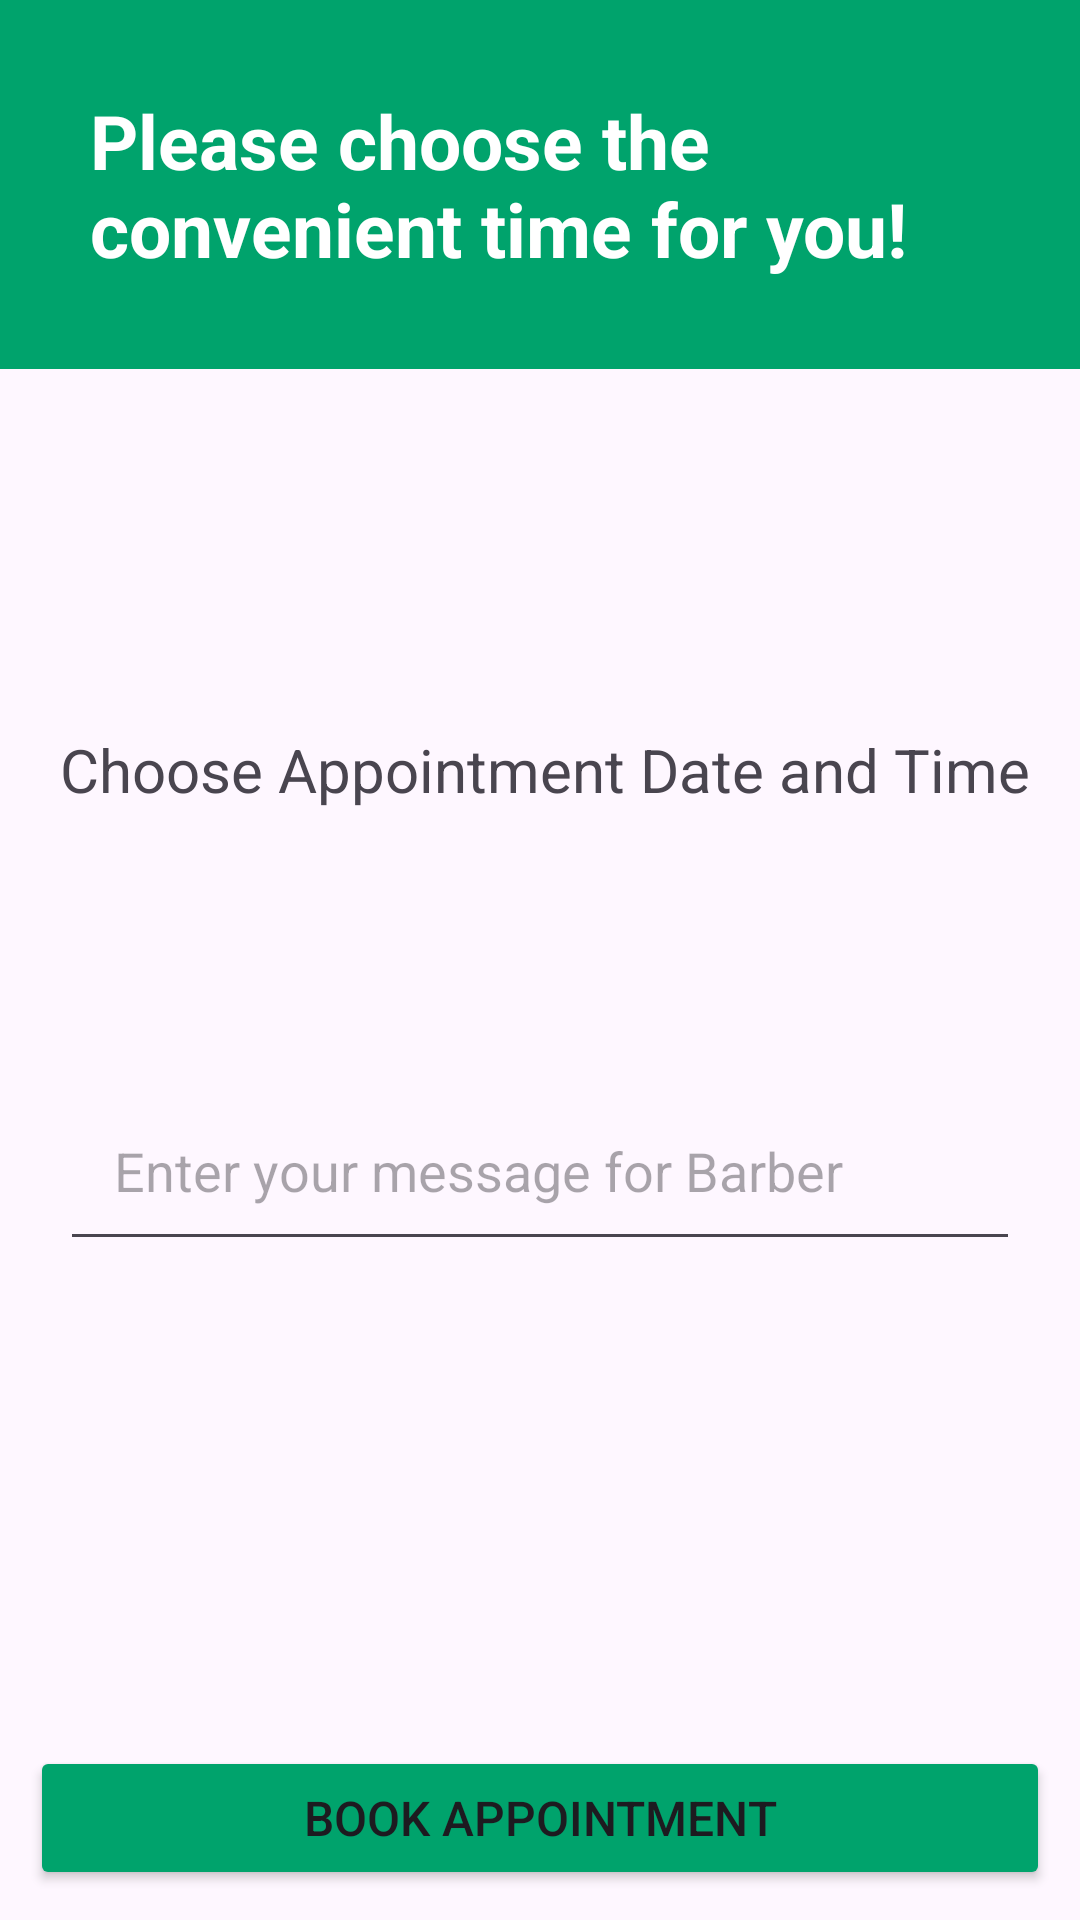

Write the Android layout XML for this screen, with the resource values it uses.
<!-- AndroidManifest.xml: application theme Theme.Hairdresser -->
<!-- res/layout/activity_appointment.xml -->
<?xml version="1.0" encoding="utf-8"?>
<androidx.constraintlayout.widget.ConstraintLayout xmlns:android="http://schemas.android.com/apk/res/android"
    xmlns:app="http://schemas.android.com/apk/res-auto"
    xmlns:tools="http://schemas.android.com/tools"
    android:layout_width="match_parent"
    android:layout_height="match_parent"

    tools:context="com.donik.pickaday.Appointment">

    <TextView
        android:id="@+id/textView"
        android:layout_width="match_parent"
        android:layout_height="wrap_content"
        android:background="#00A36C"
        android:padding="30dp"
        android:text="Please choose the convenient time for you!"
        android:textColor="@color/white"
        android:textSize="25sp"
        android:textStyle="bold"
        app:layout_constraintEnd_toEndOf="parent"
        app:layout_constraintStart_toStartOf="parent"
        app:layout_constraintTop_toTopOf="parent" />

    
    <TextView
        android:id="@+id/date_time_textview"
        android:layout_width="wrap_content"
        android:layout_height="wrap_content"
        android:layout_centerHorizontal="true"
        android:layout_marginTop="120dp"
        android:text="Choose Appointment Date and Time"
        android:textSize="20sp"
        app:layout_constraintStart_toStartOf="@+id/message_edittext"
        app:layout_constraintTop_toBottomOf="@+id/textView" />

    <ImageView

        android:id="@+id/imageView"
        android:layout_width="70dp"
        android:layout_height="70dp"
        android:src="@drawable/calender"
        app:layout_constraintStart_toStartOf="@+id/date_time_textview"
        app:layout_constraintTop_toBottomOf="@+id/date_time_textview" />


    <TextView
        android:id="@+id/date_time"
        android:layout_width="wrap_content"
        android:layout_height="wrap_content"
        android:layout_centerHorizontal="true"
        android:layout_marginTop="10dp"
        android:text=""
        android:textSize="30sp"
        android:textStyle="bold"
        app:layout_constraintBottom_toBottomOf="@+id/imageView"
        app:layout_constraintStart_toEndOf="@+id/imageView"
        app:layout_constraintTop_toTopOf="@+id/imageView" />

    
    <EditText
        android:id="@+id/message_edittext"
        android:layout_width="match_parent"
        android:layout_height="wrap_content"
        android:layout_below="@id/date_time_textview"
        android:layout_margin="20dp"
        android:hint="Enter your message for Barber"
        android:inputType="textMultiLine"
        android:maxLines="3"
        android:padding="18dp"
         app:layout_constraintEnd_toEndOf="parent"
        app:layout_constraintStart_toStartOf="parent"
        app:layout_constraintTop_toBottomOf="@+id/imageView" />
    

    <ProgressBar
        android:id="@+id/pg"
        android:visibility="gone"
        android:layout_width="wrap_content"
        android:layout_height="wrap_content"
        app:layout_constraintBottom_toTopOf="@+id/proceed_button"
        app:layout_constraintEnd_toEndOf="parent"
        app:layout_constraintStart_toStartOf="parent"></ProgressBar>
    <Button
        android:id="@+id/proceed_button"
        android:layout_width="0dp"
        android:layout_height="wrap_content"
        android:layout_alignParentBottom="true"
        android:layout_centerHorizontal="true"
        android:layout_marginBottom="10dp"
        android:layout_weight="1"
        android:backgroundTint="#00A36C"
        android:text="Book Appointment"
        android:layout_margin="10dp"
        android:textSize="16sp"
        app:layout_constraintBottom_toBottomOf="parent"
        app:layout_constraintEnd_toEndOf="parent"
        app:layout_constraintStart_toStartOf="parent" />

</androidx.constraintlayout.widget.ConstraintLayout>
<!-- resources referenced by this layout -->
<resources>
  <color name="white">#FFFFFF</color>
  <style name="Theme.Hairdresser" parent="Base.Theme.Hairdresser">
          <item name="colorPrimary">#00A36C</item>
  
      </style>
  <style name="Base.Theme.Hairdresser" parent="Theme.Material3.DayNight.NoActionBar">
          <item name="colorPrimary">#00A36C</item>
  
      </style>
</resources>
